Dataset: Recursos (GitHub, Wizt-Jaegger/SistemaEscituraPerceptrones). Classes: letra A, letra B, letra C, letra D, letra E, letra F, letra G, letra H, letra I, letra J, letra K, letra L, letra M, letra N, letra O, letra P, letra Q, letra R, letra S, letra T, letra U, letra V, letra W, letra X, letra Y, letra Z.

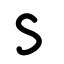
Label: letra S

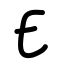
Label: letra E

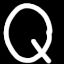
Label: letra Q

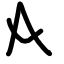
Label: letra A

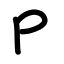
Label: letra P

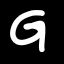
Label: letra G
